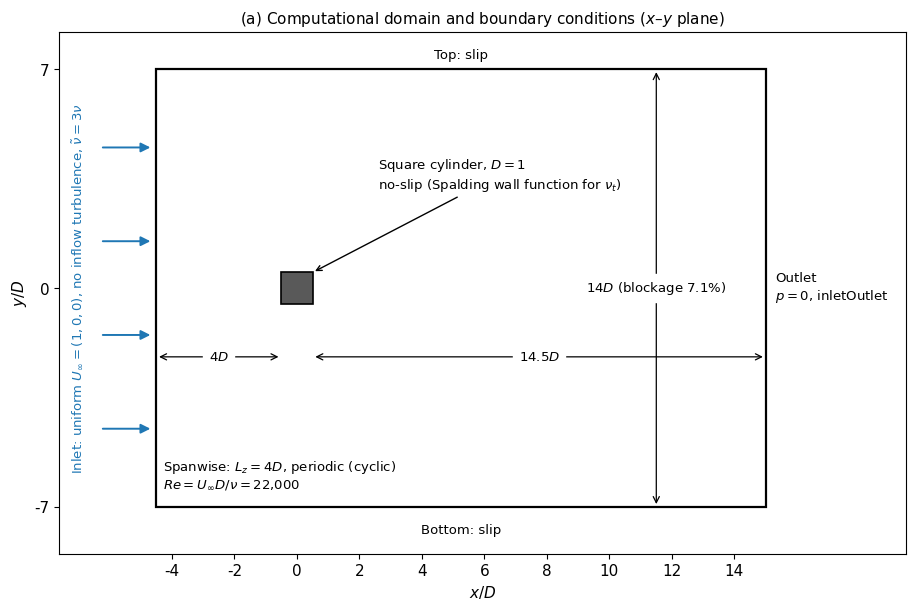

This figure's Python source: (Note: this script raises an exception after producing the figure.)
import matplotlib; matplotlib.use('Agg')
import matplotlib.pyplot as plt
from matplotlib.patches import Rectangle, FancyArrowPatch
plt.rcParams.update({'font.family': 'DejaVu Sans', 'font.size': 11})
fig, ax = plt.subplots(figsize=(10, 6.2), dpi=200)
ax.add_patch(Rectangle((-4.5, -7), 19.5, 14, fill=False, lw=1.6, ec='k'))
ax.add_patch(Rectangle((-0.5, -0.5), 1, 1, fc='0.35', ec='k', lw=1.2))
for y in (-4.5, -1.5, 1.5, 4.5):
    ax.add_patch(FancyArrowPatch((-6.3, y), (-4.6, y), arrowstyle='-|>', mutation_scale=14, lw=1.4, color='tab:blue'))
ax.text(-7.0, 0, 'Inlet: uniform $U_\\infty=(1,0,0)$, no inflow turbulence, $\\tilde\\nu = 3\\nu$', color='tab:blue', ha='center', va='center', rotation=90, fontsize=9.5)
ax.text(15.3, 0, 'Outlet\n$p=0$, inletOutlet', ha='left', va='center', fontsize=9.5)
ax.text(5.25, 7.35, 'Top: slip', ha='center', fontsize=9.5); ax.text(5.25, -7.85, 'Bottom: slip', ha='center', fontsize=9.5)
ax.annotate('Square cylinder, $D=1$\nno-slip (Spalding wall function for $\\nu_t$)', xy=(0.5, 0.5), xytext=(2.6, 3.2), fontsize=9.5,
            arrowprops=dict(arrowstyle='->', lw=1))
def dim(x0, y0, x1, y1, txt, off=(0, 0)):
    ax.annotate('', xy=(x0, y0), xytext=(x1, y1), arrowprops=dict(arrowstyle='<->', lw=0.9))
    ax.text((x0 + x1) / 2 + off[0], (y0 + y1) / 2 + off[1], txt, ha='center', va='center', fontsize=9.5, backgroundcolor='w')
dim(-4.5, -2.2, -0.5, -2.2, '$4D$'); dim(0.5, -2.2, 15, -2.2, '$14.5D$'); dim(11.5, -7, 11.5, 7, '$14D$ (blockage 7.1%)', (0, 0))
ax.text(-4.3, -6.5, 'Spanwise: $L_z = 4D$, periodic (cyclic)\n$Re = U_\\infty D/\\nu = 22{,}000$', fontsize=9.5, ha='left', va='bottom')
ax.set_xlim(-7.6, 19.5); ax.set_ylim(-8.5, 8.2); ax.set_aspect('equal')
ax.set_xlabel('$x/D$'); ax.set_ylabel('$y/D$'); ax.set_title('(a) Computational domain and boundary conditions ($x$–$y$ plane)', fontsize=11)
ax.set_xticks(range(-4, 16, 2)); ax.set_yticks(range(-7, 8, 7))
fig.tight_layout(); fig.savefig(__file__.replace('fig_a_domain.py', 'fig_a_domain_bc.png'), facecolor='w')
print('ok')
